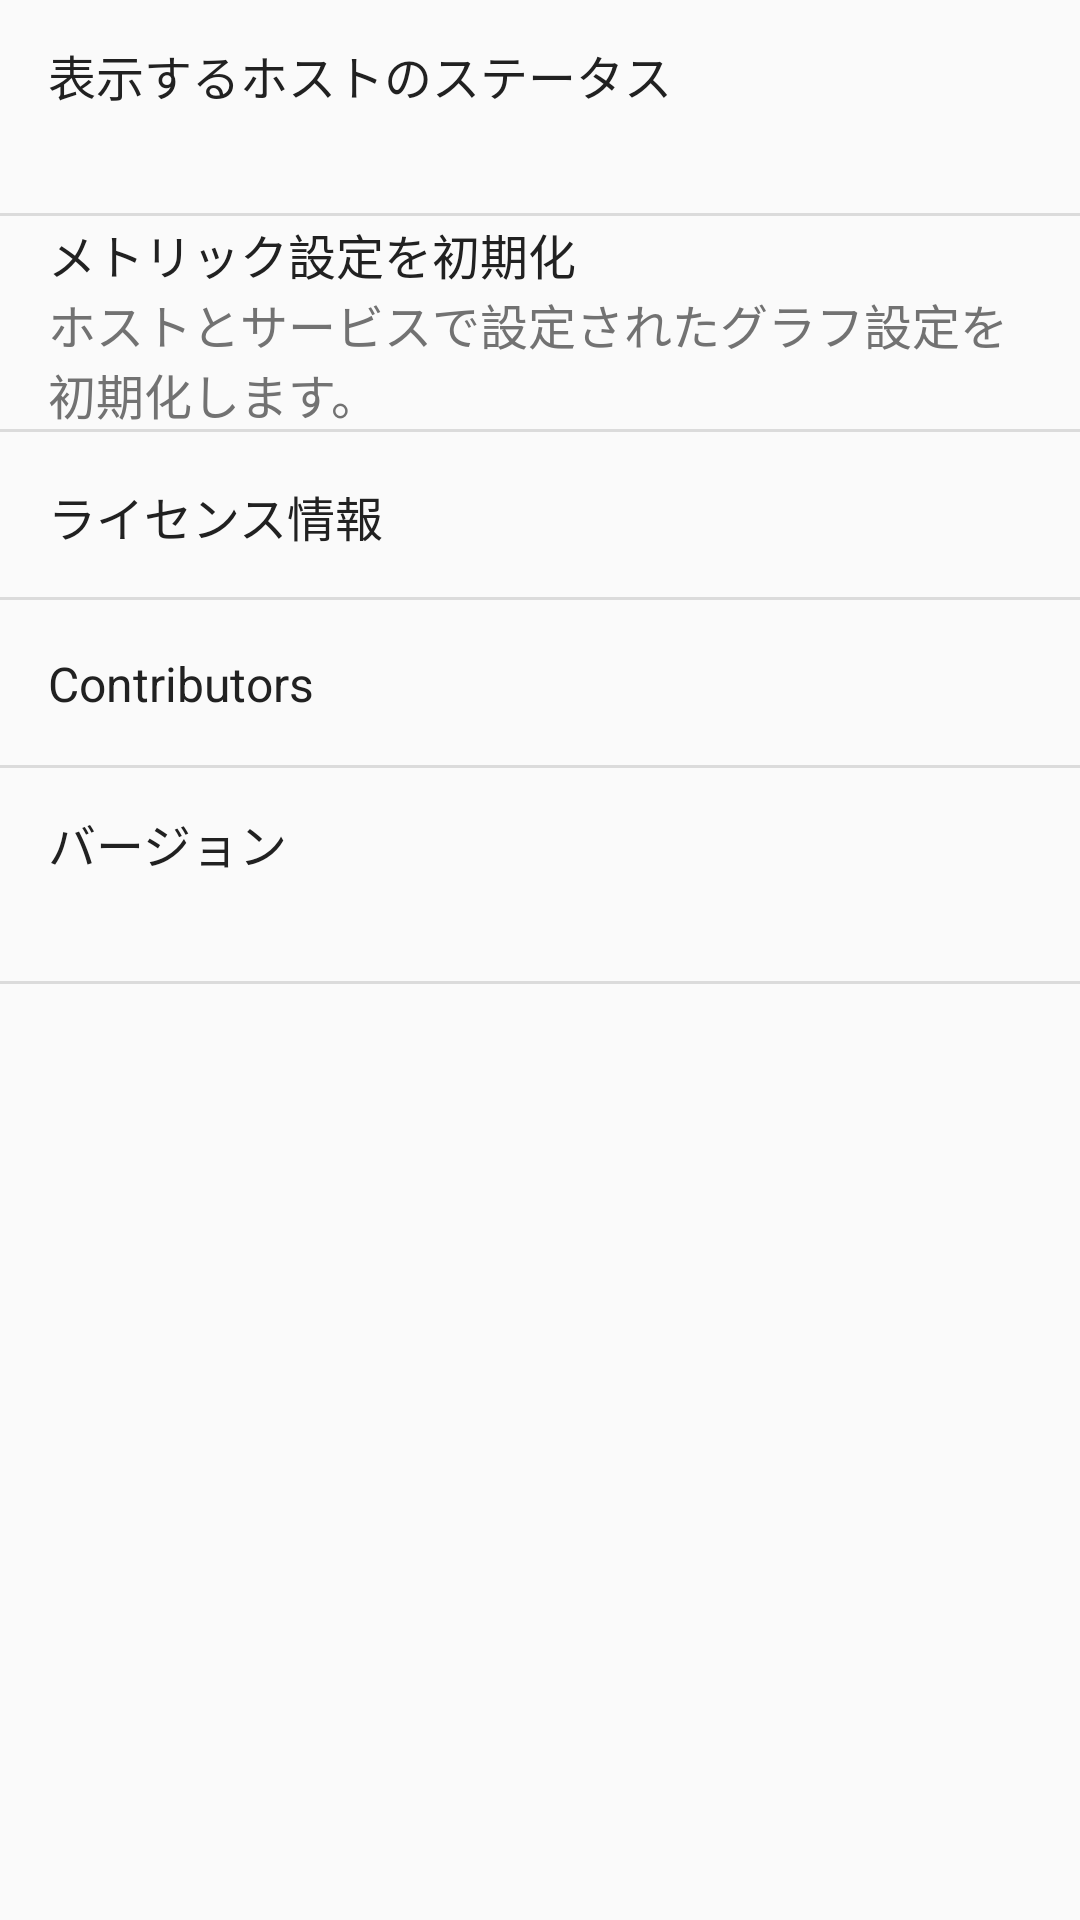

Write the Android layout XML for this screen, with the resource values it uses.
<!-- AndroidManifest.xml: application theme AppTheme -->
<!-- res/layout/fragment_setting.xml -->
<?xml version="1.0" encoding="utf-8"?>
<layout xmlns:android="http://schemas.android.com/apk/res/android">

    <LinearLayout
        android:layout_width="match_parent"
        android:layout_height="match_parent"
        android:orientation="vertical">

        <FrameLayout
            android:id="@+id/host_layout"
            android:layout_width="match_parent"
            android:layout_height="@dimen/common_cell_height"
            android:foreground="?android:attr/selectableItemBackground">

            <LinearLayout
                android:layout_width="match_parent"
                android:layout_height="wrap_content"
                android:layout_gravity="center_vertical"
                android:layout_marginStart="@dimen/setting_cell_padding_side"
                android:layout_marginEnd="@dimen/setting_cell_padding_side"
                android:orientation="vertical">

                <TextView
                    style="@style/ListText.Title"
                    android:layout_width="match_parent"
                    android:layout_height="wrap_content"
                    android:text="@string/setting_host_cell_title" />

                <TextView
                    android:id="@+id/host_text_view"
                    android:layout_width="match_parent"
                    android:layout_height="wrap_content"
                    android:maxLines="2"
                    android:textColor="@color/colorSecondaryText"
                    android:textSize="16sp" />
            </LinearLayout>

            <View
                style="@style/DividerDefault"
                android:layout_width="match_parent"
                android:layout_height="@dimen/common_divider_height"
                android:layout_gravity="bottom" />
        </FrameLayout>

        <FrameLayout
            android:id="@+id/init_layout"
            android:layout_width="match_parent"
            android:layout_height="@dimen/common_cell_height"
            android:foreground="?android:attr/selectableItemBackground">

            <LinearLayout
                android:layout_width="match_parent"
                android:layout_height="wrap_content"
                android:layout_gravity="center_vertical"
                android:layout_marginStart="@dimen/setting_cell_padding_side"
                android:layout_marginEnd="@dimen/setting_cell_padding_side"
                android:orientation="vertical">

                <TextView
                    style="@style/ListText.Title"
                    android:layout_width="match_parent"
                    android:layout_height="wrap_content"
                    android:text="@string/setting_init_cell_title" />

                <TextView
                    android:id="@+id/init_text_view"
                    android:layout_width="match_parent"
                    android:layout_height="wrap_content"
                    android:maxLines="2"
                    android:text="@string/setting_init_cell_detail"
                    android:textColor="@color/colorSecondaryText"
                    android:textSize="16sp" />
            </LinearLayout>

            <View
                style="@style/DividerDefault"
                android:layout_width="match_parent"
                android:layout_height="1dp"
                android:layout_gravity="bottom" />
        </FrameLayout>

        <FrameLayout
            android:id="@+id/license_layout"
            android:layout_width="match_parent"
            android:layout_height="@dimen/common_one_line_cell_height"
            android:foreground="?android:attr/selectableItemBackground">

            <LinearLayout
                android:layout_width="match_parent"
                android:layout_height="wrap_content"
                android:layout_gravity="center_vertical"
                android:layout_marginStart="@dimen/setting_cell_padding_side"
                android:layout_marginEnd="@dimen/setting_cell_padding_side"
                android:orientation="vertical">

                <TextView
                    style="@style/ListText.Title"
                    android:layout_width="match_parent"
                    android:layout_height="wrap_content"
                    android:text="@string/setting_license_cell_title" />
            </LinearLayout>

            <View
                style="@style/DividerDefault"
                android:layout_width="match_parent"
                android:layout_height="1dp"
                android:layout_gravity="bottom" />
        </FrameLayout>

        <FrameLayout
            android:id="@+id/contributor_layout"
            android:layout_width="match_parent"
            android:layout_height="@dimen/common_one_line_cell_height"
            android:foreground="?android:attr/selectableItemBackground">

            <LinearLayout
                android:layout_width="match_parent"
                android:layout_height="wrap_content"
                android:layout_gravity="center_vertical"
                android:layout_marginStart="@dimen/setting_cell_padding_side"
                android:layout_marginEnd="@dimen/setting_cell_padding_side"
                android:orientation="vertical">

                <TextView
                    style="@style/ListText.Title"
                    android:layout_width="match_parent"
                    android:layout_height="wrap_content"
                    android:text="@string/setting_contributor_cell_title" />
            </LinearLayout>

            <View
                style="@style/DividerDefault"
                android:layout_width="match_parent"
                android:layout_height="1dp"
                android:layout_gravity="bottom" />
        </FrameLayout>

        <FrameLayout
            android:layout_width="match_parent"
            android:layout_height="@dimen/common_cell_height"
            android:foreground="?android:attr/selectableItemBackground">

            <LinearLayout
                android:layout_width="match_parent"
                android:layout_height="wrap_content"
                android:layout_gravity="center_vertical"
                android:layout_marginStart="@dimen/setting_cell_padding_side"
                android:layout_marginEnd="@dimen/setting_cell_padding_side"
                android:orientation="vertical">

                <TextView
                    style="@style/ListText.Title"
                    android:layout_width="match_parent"
                    android:layout_height="wrap_content"
                    android:text="@string/setting_version_cell_title" />

                <TextView
                    android:id="@+id/version_text_view"
                    android:layout_width="match_parent"
                    android:layout_height="wrap_content"
                    android:maxLines="2"
                    android:textColor="@color/colorSecondaryText"
                    android:textSize="16sp" />
            </LinearLayout>

            <View
                style="@style/DividerDefault"
                android:layout_width="match_parent"
                android:layout_height="1dp"
                android:layout_gravity="bottom" />
        </FrameLayout>
    </LinearLayout>
</layout>
<!-- resources referenced by this layout -->
<resources>
  <color name="colorSecondaryText">#727272</color>
  <dimen name="common_cell_height">72dp</dimen>
  <dimen name="common_divider_height">1dp</dimen>
  <dimen name="common_one_line_cell_height">56dp</dimen>
  <dimen name="setting_cell_padding_side">16dp</dimen>
  <string name="setting_contributor_cell_title">Contributors</string>
  <string name="setting_host_cell_title">表示するホストのステータス</string>
  <string name="setting_init_cell_detail">ホストとサービスで設定されたグラフ設定を初期化します。</string>
  <string name="setting_init_cell_title">メトリック設定を初期化</string>
  <string name="setting_license_cell_title">ライセンス情報</string>
  <string name="setting_version_cell_title">バージョン</string>
  <style name="DividerDefault">
          <item name="android:background">@android:color/black</item>
          <item name="android:alpha">0.12</item>
      </style>
  <style name="ListText.Title" parent="ListText">
          <item name="android:textColor">@color/colorPrimaryText</item>
      </style>
  <style name="AppTheme" parent="Theme.AppCompat.Light.DarkActionBar">
          
          <item name="colorPrimary">@color/colorPrimary</item>
          <item name="colorPrimaryDark">@color/colorPrimaryDark</item>
          <item name="colorAccent">@color/colorAccent</item>
      </style>
  <style name="ListText">
          <item name="android:textSize">16sp</item>
          <item name="android:maxLines">1</item>
          <item name="android:ellipsize">end</item>
      </style>
  <color name="colorPrimaryText">#212121</color>
  <color name="colorPrimary">#3F51B5</color>
  <color name="colorPrimaryDark">#303F9F</color>
  <color name="colorAccent">#FF4081</color>
</resources>
